Dataset: keras_recycling_model (GitHub, seo2730/keras_recycling_model). Classes: can, plastic.

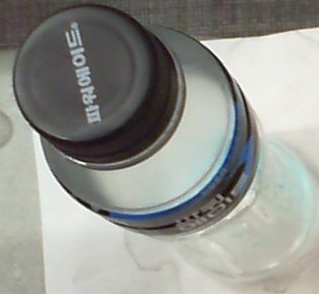
Label: plastic

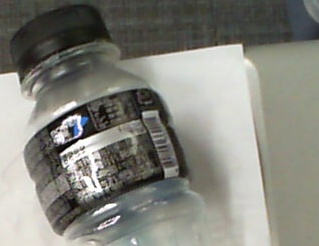
Label: plastic

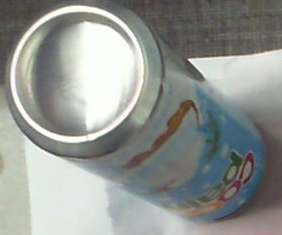
Label: can

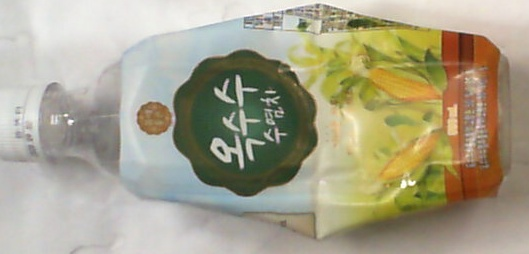
Label: plastic

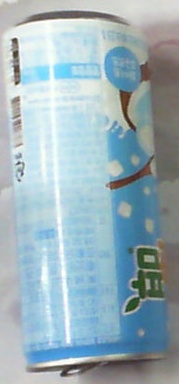
Label: can

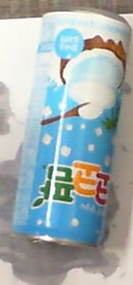
Label: can
